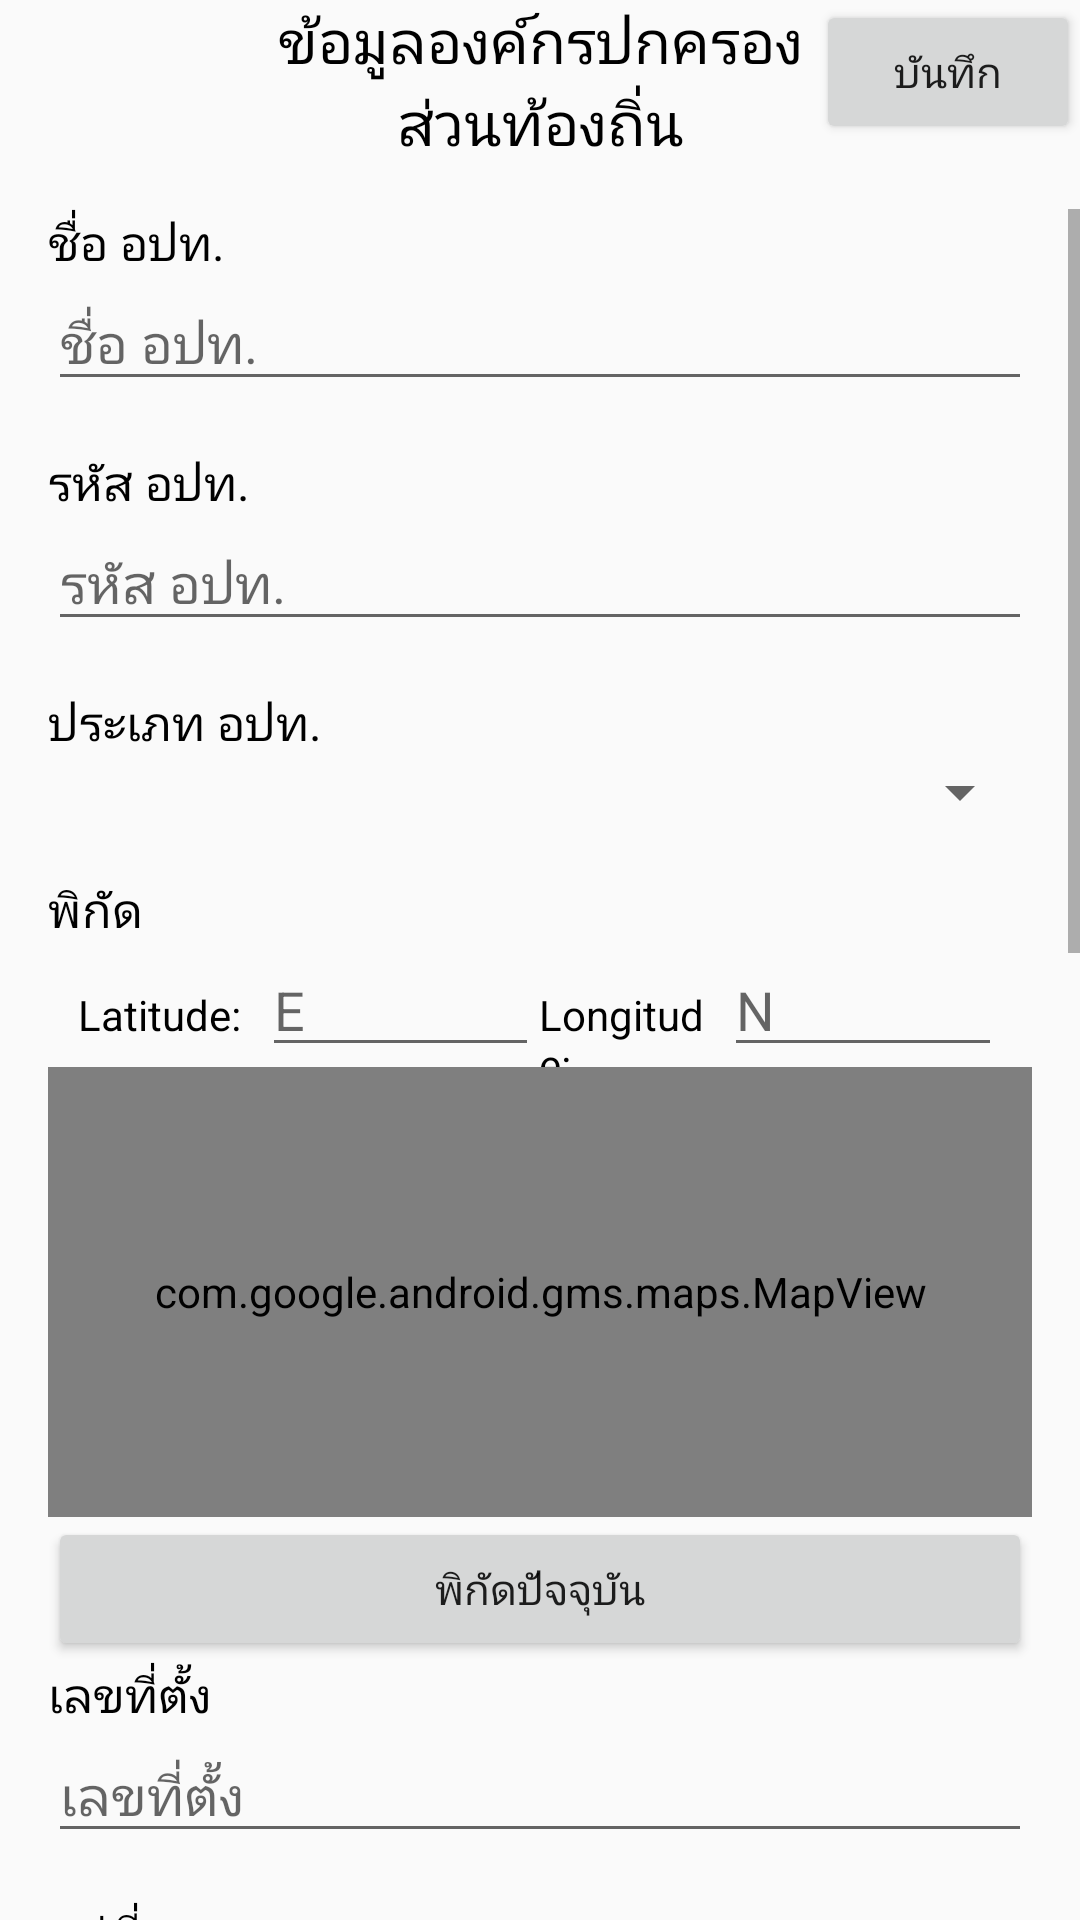

Reconstruct the res/layout file that produces this screen, plus the resources it refers to.
<!-- AndroidManifest.xml: application theme AppTheme -->
<!-- res/layout/activity_optform.xml -->
<?xml version="1.0" encoding="utf-8"?>
<LinearLayout xmlns:android="http://schemas.android.com/apk/res/android"
    xmlns:app="http://schemas.android.com/apk/res-auto"
    xmlns:tools="http://schemas.android.com/tools"
    android:orientation="vertical"
    android:layout_width="match_parent"
    android:layout_height="match_parent"
    tools:context="com.example.jujiiz.mis.OPTFormActivity">

    <RelativeLayout
        android:layout_width="match_parent"
        android:layout_height="wrap_content">

        <TextView
            android:layout_width="200dp"
            android:layout_height="wrap_content"
            android:layout_centerHorizontal="true"
            android:layout_marginBottom="15dp"
            android:textAlignment="center"
            android:text="ข้อมูลองค์กรปกครองส่วนท้องถิ่น"
            android:textColor="#000"
            android:textSize="20dp" />

        <Button
            android:id="@+id/btnSavingData"
            android:layout_width="wrap_content"
            android:layout_height="wrap_content"
            android:layout_alignParentRight="true"
            android:text="บันทึก" />
    </RelativeLayout>

    <ScrollView
        android:layout_width="match_parent"
        android:layout_height="wrap_content">
        <LinearLayout
            android:layout_width="match_parent"
            android:layout_height="wrap_content"
            android:orientation="vertical"
            android:paddingLeft="16dp"
            android:paddingRight="16dp">

            <TextView
                android:layout_width="wrap_content"
                android:layout_height="wrap_content"
                android:text="ชื่อ อปท."
                android:textColor="#000"
                android:textSize="16dp" />
            <EditText
                android:id="@+id/etOPTName"
                android:layout_width="match_parent"
                android:layout_height="wrap_content"
                android:layout_marginBottom="16dp"
                android:hint="ชื่อ อปท."
                android:inputType="text" />

            <TextView
                android:layout_width="wrap_content"
                android:layout_height="wrap_content"
                android:text="รหัส อปท."
                android:textColor="#000"
                android:textSize="16dp" />
            <EditText
                android:id="@+id/etOPT์ID"
                android:layout_width="match_parent"
                android:layout_height="wrap_content"
                android:layout_marginBottom="16dp"
                android:hint="รหัส อปท."
                android:inputType="number" />

            <TextView
                android:layout_width="wrap_content"
                android:layout_height="wrap_content"
                android:text="ประเภท อปท."
                android:textColor="#000"
                android:textSize="16dp" />
            <Spinner
                android:id="@+id/spOPTType"
                android:layout_width="match_parent"
                android:layout_height="wrap_content"
                android:layout_marginBottom="16dp">
            </Spinner>

            <TextView
                android:layout_width="wrap_content"
                android:layout_height="wrap_content"
                android:text="พิกัด"
                android:textColor="#000"
                android:textSize="16dp" />
            <LinearLayout
                android:layout_width="match_parent"
                android:layout_height="wrap_content"
                android:orientation="horizontal"
                android:paddingLeft="10dp"
                android:paddingRight="10dp"
                android:weightSum="10">
                <TextView
                    android:layout_width="0dp"
                    android:layout_height="wrap_content"
                    android:layout_weight="2"
                    android:text="Latitude: "
                    android:textColor="#000" />
                <EditText
                    android:id="@+id/etLat"
                    android:layout_width="0dp"
                    android:layout_height="wrap_content"
                    android:layout_weight="3"
                    android:inputType="numberDecimal"
                    android:hint="E" />
                <TextView
                    android:layout_width="0dp"
                    android:layout_height="wrap_content"
                    android:layout_weight="2"
                    android:text="Longitude: "
                    android:textColor="#000" />
                <EditText
                    android:id="@+id/etLong"
                    android:layout_width="0dp"
                    android:layout_height="wrap_content"
                    android:layout_weight="3"
                    android:inputType="numberDecimal"
                    android:hint="N" />
            </LinearLayout>
            <com.google.android.gms.maps.MapView
                android:id="@+id/googleMap"
                android:layout_width="match_parent"
                android:layout_height="150dp"
                android:background="#c5c5c5"></com.google.android.gms.maps.MapView>
            <Button
                android:id="@+id/btnCurrentLocation"
                android:layout_width="match_parent"
                android:layout_height="wrap_content"
                android:text="พิกัดปัจจุบัน" />

            <TextView
                android:layout_width="wrap_content"
                android:layout_height="wrap_content"
                android:text="เลขที่ตั้ง"
                android:textColor="#000"
                android:textSize="16dp" />
            <EditText
                android:id="@+id/etLocationNumber"
                android:layout_width="match_parent"
                android:layout_height="wrap_content"
                android:layout_marginBottom="16dp"
                android:hint="เลขที่ตั้ง"
                android:inputType="number" />

            <TextView
                android:layout_width="wrap_content"
                android:layout_height="wrap_content"
                android:text="หมู่ที่"
                android:textColor="#000"
                android:textSize="16dp" />
            <EditText
                android:id="@+id/etVillageNumber"
                android:layout_width="match_parent"
                android:layout_height="wrap_content"
                android:layout_marginBottom="16dp"
                android:hint="หมู่ที่"
                android:inputType="number" />

            <TextView
                android:layout_width="wrap_content"
                android:layout_height="wrap_content"
                android:text="ตรอก/ซอย"
                android:textColor="#000"
                android:textSize="16dp" />
            <EditText
                android:id="@+id/etAlley"
                android:layout_width="match_parent"
                android:layout_height="wrap_content"
                android:layout_marginBottom="16dp"
                android:hint="ตรอก/ซอย"
                android:inputType="text" />

            <TextView
                android:layout_width="wrap_content"
                android:layout_height="wrap_content"
                android:text="ถนน"
                android:textColor="#000"
                android:textSize="16dp" />
            <EditText
                android:id="@+id/etStreet"
                android:layout_width="match_parent"
                android:layout_height="wrap_content"
                android:layout_marginBottom="16dp"
                android:hint="ถนน"
                android:inputType="text" />

            <TextView
                android:layout_width="wrap_content"
                android:layout_height="wrap_content"
                android:text="จังหวัด"
                android:textColor="#000"
                android:textSize="16dp" />
            <Spinner
                android:id="@+id/spProvince"
                android:layout_width="match_parent"
                android:layout_height="wrap_content"
                android:layout_marginBottom="16dp">
            </Spinner>

            <TextView
                android:layout_width="wrap_content"
                android:layout_height="wrap_content"
                android:text="อำเภอ"
                android:textColor="#000"
                android:textSize="16dp" />
            <Spinner
                android:id="@+id/spDistrict"
                android:layout_width="match_parent"
                android:layout_height="wrap_content"
                android:layout_marginBottom="16dp">
            </Spinner>

            <TextView
                android:layout_width="wrap_content"
                android:layout_height="wrap_content"
                android:text="ตำบล"
                android:textColor="#000"
                android:textSize="16dp" />
            <Spinner
                android:id="@+id/spSubDistrict"
                android:layout_width="match_parent"
                android:layout_height="wrap_content"
                android:layout_marginBottom="16dp">
            </Spinner>

            <TextView
                android:layout_width="wrap_content"
                android:layout_height="wrap_content"
                android:text="รหัสไปรษณีย์"
                android:textColor="#000"
                android:textSize="16dp" />
            <EditText
                android:id="@+id/etZipCode"
                android:layout_width="match_parent"
                android:layout_height="wrap_content"
                android:layout_marginBottom="16dp"
                android:hint="รหัสไปรษณีย์"
                android:inputType="number" />

            <TextView
                android:layout_width="wrap_content"
                android:layout_height="wrap_content"
                android:text="โทรศัพท์"
                android:textColor="#000"
                android:textSize="16dp" />
            <EditText
                android:id="@+id/etTel"
                android:layout_width="match_parent"
                android:layout_height="wrap_content"
                android:layout_marginBottom="16dp"
                android:hint="โทรศัพท์"
                android:inputType="number" />

            <TextView
                android:layout_width="wrap_content"
                android:layout_height="wrap_content"
                android:text="โทรสาร"
                android:textColor="#000"
                android:textSize="16dp" />
            <EditText
                android:id="@+id/etFax"
                android:layout_width="match_parent"
                android:layout_height="wrap_content"
                android:layout_marginBottom="16dp"
                android:hint="โทรสาร"
                android:inputType="number" />

            <TextView
                android:layout_width="wrap_content"
                android:layout_height="wrap_content"
                android:text="วิสัยทัศน์"
                android:textColor="#000"
                android:textSize="16dp" />
            <EditText
                android:id="@+id/etVision"
                android:layout_width="match_parent"
                android:layout_height="wrap_content"
                android:layout_marginBottom="16dp"
                android:hint="วิสัยทัศน์"
                android:inputType="text" />

        </LinearLayout>
    </ScrollView>

</LinearLayout>
<!-- resources referenced by this layout -->
<resources>
  <style name="AppTheme" parent="Theme.AppCompat.Light.NoActionBar">
          
          <item name="colorPrimary">@color/colorPrimary</item>
          <item name="colorPrimaryDark">@color/colorPrimaryDark</item>
          <item name="colorAccent">@color/colorAccent</item>
      </style>
  <color name="colorPrimary">#0e8a96</color>
  <color name="colorPrimaryDark">#000000</color>
  <color name="colorAccent">#FF4081</color>
</resources>
